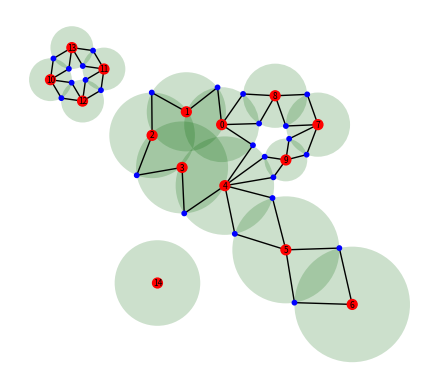

Write the Python code that produced this figure.
import numpy as np
import networkx as nx
from matplotlib import pyplot as plt
from matplotlib import patches as ptc


def find_intersections(circ1: list[np.array, float], circ2: list[np.array, float]) -> list[np.array]:
    pos1 = circ1[0]
    pos2 = circ2[0]
    r1 = circ1[1]
    r2 = circ2[1]
    dist = np.linalg.norm(pos2 - pos1)
    if not (r1 - r2) ** 2 <= dist ** 2 <= (r1 + r2) ** 2:
        return [None, None]
    v = (pos2 - pos1) / dist
    a = 0.5 * (dist ** 2 + r1 ** 2 - r2 ** 2) / dist
    h = np.sqrt(r1 ** 2 - a ** 2)
    pt1 = pos1 + v * a + np.array([v[1], -v[0]]) * h
    pt2 = pos1 + v * a - np.array([v[1], -v[0]]) * h
    if np.array_equal(pt1, pt2):
        return [None, None]
    return [pt1, pt2]


def validate_point(circs, p, c1, c2=None):
    for index, circ in enumerate(circs):
        if np.linalg.norm(p - circ[0]) < circ[1] and index not in [c1, c2]:
            return True
    return False


def generate_network(circs):
    intersections = {i: [] for i in range(NUM_OF_CIRCLES)}
    int_points = []
    pops = 0
    for i in range(NUM_OF_CIRCLES):
        for j in range(i + 1, NUM_OF_CIRCLES):
            pts = list({array.tobytes(): array for array in
                        list(filter(lambda item: item is not None, find_intersections(circs[i], circs[j])))}.values())
            dummy = pts.copy()
            for ind, pt in enumerate(dummy):
                if validate_point(circs, pt, i, j):
                    pts.pop(ind - pops)
                    pops += 1
            pops = 0
            int_points += pts
            intersections[i] += pts
            intersections[j] += pts

    node_value_dict = {ind: i for ind, i in enumerate([i[0] for i in circs] + int_points)}
    value_node_dict = {v.tobytes(): k for k, v in node_value_dict.items()}

    network = {k: [value_node_dict[i.tobytes()] for i in v] for k, v in intersections.items()}

    for k, vlist in list(network.items()):
        for v in vlist:
            if v in network.keys():
                network[v].append(k)
            else:
                network[v] = [k]

    graph = nx.Graph(network)
    isolated_circles = list(nx.isolates(graph))
    outer_isolated_circles = [k for k in isolated_circles if not validate_point(circs, circs[k][0], k)]

    return graph, node_value_dict, outer_isolated_circles


def arc_angle(v2):
    return np.mod(np.arctan2(v2[1], v2[0]) + 2 * np.pi, 2 * np.pi)


def area_of_sectors(circs, graph, node_value_dict, outer_isolated_circles):
    total_sector_area = 0
    outer_arcs = {}
    for ind, i in enumerate(circs):
        connections = [(node_value_dict[k], k) for k in nx.neighbors(graph, ind)]
        center = i[0]
        radius = i[1]
        angles = [(arc_angle(point[0] - center), point[0], point[1]) for point in connections]
        sorted_angles = sorted(angles)
        segments = []
        for j in range(len(sorted_angles)):
            segments.append((sorted_angles[j], sorted_angles[(j + 1) % len(sorted_angles)]))

        arc_midpoints = [(arc[0][0] + arc[1][0]) / 2 if arc[0][0] < arc[1][0] else (arc[0][0] + arc[1][0]) / 2 + np.pi
                         for arc in segments]
        exterior_arcs = [not validate_point(circs, np.array([np.cos(t), np.sin(t)]) * radius + center, ind) for t in
                         arc_midpoints]
        for n, arc in enumerate(segments):
            t1 = arc[0][0]
            t2 = arc[1][0]
            if exterior_arcs[n]:
                outer_arcs[arc[0][2]] = [ind, arc[1][2]]
                total_sector_area += 0.5 * radius ** 2 * ((t2 - t1 + 2 * np.pi) % (2 * np.pi))
    for node in outer_isolated_circles:
        total_sector_area += np.pi * circs[node][1] ** 2
    return total_sector_area, outer_arcs


def get_subgraphs(graph: nx.Graph):
    return [graph.subgraph(comp).copy() for comp in nx.connected_components(graph)]


def area_of_polygons(maingraph: nx.Graph, node_value_dict: dict, outer_arcs: dict):
    subgraphs: list[nx.Graph] = get_subgraphs(maingraph)
    total_area_polygons = 0
    for graph in subgraphs:
        if graph.number_of_nodes() == 1:
            continue
        areas = []
        couples = {}
        graphnodes = list(graph.nodes)
        for start, couple in outer_arcs.items():
            if couple[1] in graphnodes:
                couples[start] = couple
        visited = []
        startnode = None
        for n in graph.nodes:
            if n > NUM_OF_CIRCLES:
                startnode = n
                break
        while not sorted(visited) == sorted(graphnodes):
            path = [startnode]
            while path[-1] != startnode or len(path) == 1:
                c_from_dn = couples[path[-1]]
                for n in c_from_dn:
                    path.append(n)
            path.pop(-1)
            points = []
            for n in path:
                points.append(node_value_dict[n])
                if n not in visited:
                    visited.append(n)
            areas.append(area(points))
            for n in graphnodes:
                if n not in visited and n > NUM_OF_CIRCLES:
                    startnode = n
                    break
        area_of_subgraph = max(areas)
        areas.remove(area_of_subgraph)
        total_area_polygons += area_of_subgraph - sum(areas)
    return total_area_polygons


def area(p):
    def segments(pt):
        return zip(pt, pt[1:] + [pt[0]])

    return 0.5 * abs(sum(x0 * y1 - x1 * y0 for ((x0, y0), (x1, y1)) in segments(p)))


def get_total_area(circs):
    graph, node_value_dict, outer_isolated_circles = generate_network(circs)
    a_s, arcs = area_of_sectors(circs, graph, node_value_dict, outer_isolated_circles)
    a_p = area_of_polygons(graph, node_value_dict, arcs)
    return a_s + a_p, graph, node_value_dict


def draw_graph(circs, graph, node_value_dict):
    fig, ax = plt.subplots()
    for c in circs:
        ax.add_patch(ptc.Circle(xy=c[0], radius=c[1],
                                fill=True, linewidth=None,
                                fc=(0, 0.4, 0, 0.2)))
    pos = {k: node_value_dict[k] for k in list(g.nodes)}
    nx.draw(graph, pos=pos,
            node_size=[50]*NUM_OF_CIRCLES+[10]*(graph.number_of_nodes()-NUM_OF_CIRCLES),
            node_color=["red"]*NUM_OF_CIRCLES+["blue"]*(graph.number_of_nodes()-NUM_OF_CIRCLES))
    nx.draw_networkx_labels(graph, pos=pos, font_size=6,
                            labels={i: str(i) for i in range(NUM_OF_CIRCLES)})
    ax.set_aspect('equal', adjustable='box')
    plt.show()


circles = [
    [np.array([3560, -92]), 35],
    [np.array([3527, -80]), 37],
    [np.array([3495, -102]), 40],
    [np.array([3523, -132]), 43],
    [np.array([3563, -149]), 46],
    [np.array([3620, -209]), 50],
    [np.array([3682, -260]), 54],
    [np.array([3650, -92]), 30],
    [np.array([3610, -65]), 30],
    [np.array([3620, -125]), 20],
    [np.array([3400, -50]), 20],
    [np.array([3450, -40]), 20],
    [np.array([3430, -70]), 20],
    [np.array([3420, -20]), 20],
    [np.array([3500, -240]), 40]
]

NUM_OF_CIRCLES = len(circles)

A, g, nvd = get_total_area(circles)
draw_graph(circles, g, nvd)
print("Total area:", A)
